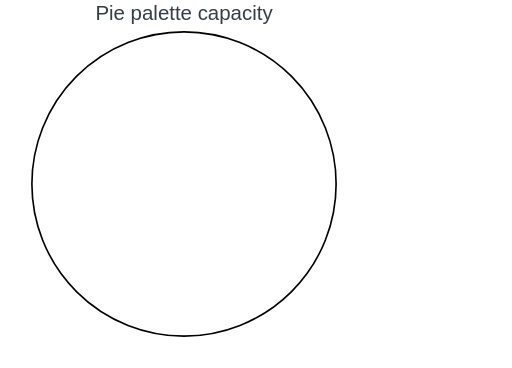
t = 0.00 s
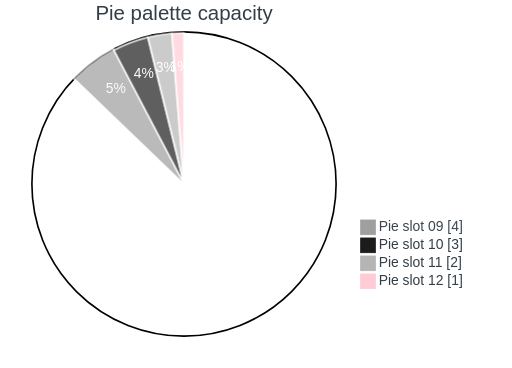
t = 2.00 s
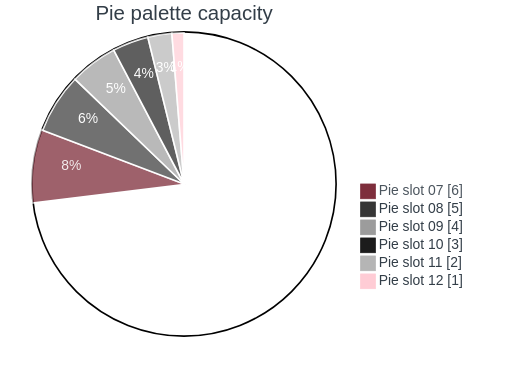
t = 3.00 s
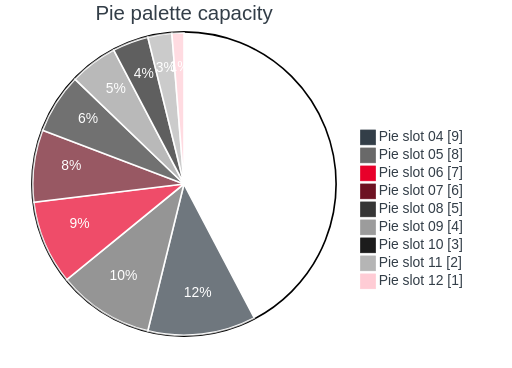
t = 5.00 s
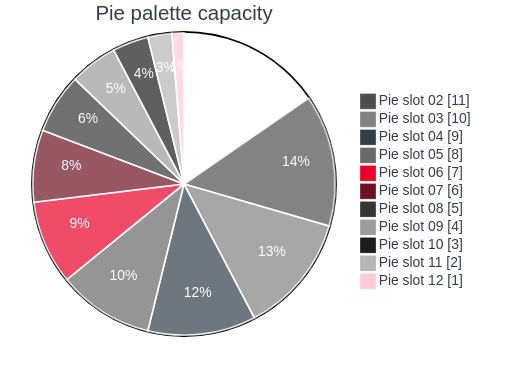
t = 6.00 s
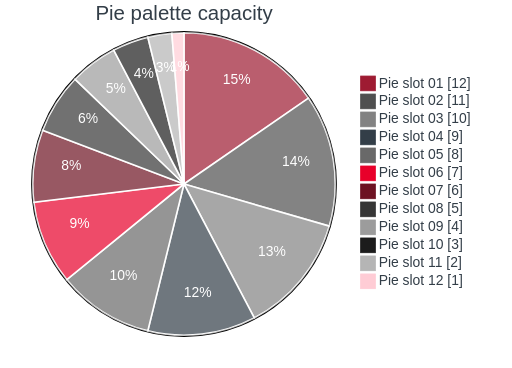
t = 8.75 s

The animated SVG that drew these frames (rendered in a browser with its animation timeline set to each time). Animation: 10 CSS @keyframes rules; frames cover the first 8.75 s, repeats indefinitely.

<?xml version='1.0' encoding='utf-8'?>
<svg xmlns="http://www.w3.org/2000/svg" id="my-svg" width="100%" viewBox="0 0 626.078125 450" style="max-width: 626.078px; background-color: white;" role="graphics-document document" aria-roledescription="pie" aria-describedby="chart-desc-my-svg" aria-labelledby="chart-title-my-svg" data-animated-mermaid="true" data-animation="pie-segments" data-element-count="36"><title id="chart-title-my-svg">Pie maximum complexity showcase</title><desc id="chart-desc-my-svg">Twelve slices descend from value twelve to one and occupy every available pie color slot before reuse.</desc><style>#my-svg{font-family:"trebuchet ms",verdana,arial,sans-serif;font-size:16px;fill:#333e48;}@keyframes edge-animation-frame{from{stroke-dashoffset:0;}}@keyframes dash{to{stroke-dashoffset:0;}}#my-svg .edge-animation-slow{stroke-dasharray:9,5!important;stroke-dashoffset:900;animation:dash 50s linear infinite;stroke-linecap:round;}#my-svg .edge-animation-fast{stroke-dasharray:9,5!important;stroke-dashoffset:900;animation:dash 20s linear infinite;stroke-linecap:round;}#my-svg .error-icon{fill:#e7e7e7;}#my-svg .error-text{fill:#333e48;stroke:#333e48;}#my-svg .edge-thickness-normal{stroke-width:1px;}#my-svg .edge-thickness-thick{stroke-width:3.5px;}#my-svg .edge-pattern-solid{stroke-dasharray:0;}#my-svg .edge-thickness-invisible{stroke-width:0;fill:none;}#my-svg .edge-pattern-dashed{stroke-dasharray:3;}#my-svg .edge-pattern-dotted{stroke-dasharray:2;}#my-svg .marker{fill:#696969;stroke:#696969;}#my-svg .marker.cross{stroke:#696969;}#my-svg svg{font-family:"trebuchet ms",verdana,arial,sans-serif;font-size:16px;}#my-svg p{margin:0;}#my-svg .pieCircle{stroke:#ffffff;stroke-width:2px;opacity:0.7;}#my-svg .pieCircle.highlighted{scale:1.05;opacity:1;}#my-svg .pieCircle.highlightedOnHover:hover{transition-duration:250ms;scale:1.05;opacity:1;}#my-svg .pieOuterCircle{stroke:black;stroke-width:2px;fill:none;}#my-svg .pieTitleText{text-anchor:middle;font-size:25px;fill:#333e48;font-family:"trebuchet ms",verdana,arial,sans-serif;}#my-svg .slice{font-family:"trebuchet ms",verdana,arial,sans-serif;fill:#ffffff;font-size:17px;}#my-svg .legend text{fill:#333e48;font-family:"trebuchet ms",verdana,arial,sans-serif;font-size:17px;}#my-svg .node .neo-node{stroke:#9e1b32;}#my-svg [data-look="neo"].node rect,#my-svg [data-look="neo"].cluster rect,#my-svg [data-look="neo"].node polygon{stroke:url(#my-svg-gradient);filter:drop-shadow( 1px 2px 2px rgba(185,185,185,1));}#my-svg [data-look="neo"].swimlane.cluster rect{filter:none;}#my-svg [data-look="neo"].node path{stroke:url(#my-svg-gradient);stroke-width:1px;}#my-svg [data-look="neo"].node .outer-path{filter:drop-shadow( 1px 2px 2px rgba(185,185,185,1));}#my-svg [data-look="neo"].node .neo-line path{stroke:#9e1b32;filter:none;}#my-svg [data-look="neo"].node circle{stroke:url(#my-svg-gradient);filter:drop-shadow( 1px 2px 2px rgba(185,185,185,1));}#my-svg [data-look="neo"].node circle .state-start{fill:#000000;}#my-svg [data-look="neo"].icon-shape .icon{fill:url(#my-svg-gradient);filter:drop-shadow( 1px 2px 2px rgba(185,185,185,1));}#my-svg [data-look="neo"].icon-shape .icon-neo path{stroke:url(#my-svg-gradient);filter:drop-shadow( 1px 2px 2px rgba(185,185,185,1));}#my-svg :root{--mermaid-font-family:"trebuchet ms",verdana,arial,sans-serif;}</style><style id="animated-mermaid-style" type="text/css">
.am-step {
  animation-delay: var(--am-delay, 0ms);
  animation-duration: var(--am-duration, 650ms);
  animation-fill-mode: backwards;
  animation-timing-function: var(--am-easing, cubic-bezier(.2, .8, .2, 1));
  transform-box: fill-box;
  transform-origin: center;
}
.am-effect-fade { animation-name: am-fade; }
.am-effect-pop { animation-name: am-pop; }
.am-effect-slide-up { animation-name: am-slide-up; }
.am-effect-slide-left { animation-name: am-slide-left; }
.am-effect-zoom { animation-name: am-zoom; }
.am-effect-draw { animation-name: am-draw; }
.am-effect-radial-arrow,
.am-effect-grow-arrow {
  animation-name: am-grow-arrow;
  animation-timing-function: cubic-bezier(.16, .84, .28, 1);
  stroke-linecap: round;
  stroke-linejoin: round;
}
.am-effect-radial-arrow { animation-name: am-radial-arrow; }
@keyframes am-fade {
  from { opacity: 0; }
  to { opacity: 1; }
}
@keyframes am-pop {
  0% { opacity: 0; transform: scale(.92); }
  70% { opacity: 1; transform: scale(1.025); }
  100% { opacity: 1; transform: none; }
}
@keyframes am-slide-up {
  from { opacity: 0; transform: translateY(14px); }
  to { opacity: 1; transform: none; }
}
@keyframes am-slide-left {
  from { opacity: 0; transform: translateX(18px); }
  to { opacity: 1; transform: none; }
}
@keyframes am-zoom {
  from { opacity: 0; transform: scale(.86); }
  to { opacity: 1; transform: none; }
}
@keyframes am-draw {
  from {
    opacity: 0;
    stroke-dasharray: var(--am-draw-distance, 10000);
    stroke-dashoffset: var(--am-draw-distance, 10000);
  }
  12% { opacity: 1; }
  to {
    opacity: 1;
    stroke-dasharray: var(--am-draw-distance, 10000);
    stroke-dashoffset: 0;
  }
}
@keyframes am-grow-arrow {
  0% {
    opacity: 0;
    marker-start: none;
    marker-mid: none;
    marker-end: none;
    stroke-dasharray: var(--am-draw-distance, 10000);
    stroke-dashoffset: var(--am-draw-distance, 10000);
  }
  8% {
    opacity: 1;
    marker-start: var(--am-marker-start, none);
    marker-mid: var(--am-marker-mid, none);
    marker-end: var(--am-marker-end, none);
  }
  34% {
    marker-start: var(--am-marker-start, none);
    marker-mid: var(--am-marker-mid, none);
    marker-end: var(--am-marker-end, none);
    stroke-dasharray: var(--am-draw-distance, 10000);
    stroke-dashoffset: var(--am-grow-distance-a, 6600);
  }
  62% {
    marker-start: var(--am-marker-start, none);
    marker-mid: var(--am-marker-mid, none);
    marker-end: var(--am-marker-end, none);
    stroke-dashoffset: var(--am-grow-distance-b, 2400);
  }
  84% {
    marker-start: var(--am-marker-start, none);
    marker-mid: var(--am-marker-mid, none);
    marker-end: var(--am-marker-end, none);
    stroke-dashoffset: var(--am-grow-distance-c, 360);
  }
  100% {
    opacity: 1;
    marker-start: var(--am-marker-start, none);
    marker-mid: var(--am-marker-mid, none);
    marker-end: var(--am-marker-end, none);
    stroke-dasharray: var(--am-draw-distance, 10000);
    stroke-dashoffset: 0;
  }
}
@keyframes am-radial-arrow {
  0% {
    opacity: 0;
    marker-start: none;
    marker-mid: none;
    marker-end: none;
    stroke-dasharray: 1;
    stroke-dashoffset: 1;
  }
  10% {
    opacity: 1;
    marker-start: var(--am-marker-start, none);
    marker-mid: var(--am-marker-mid, none);
    marker-end: var(--am-marker-end, none);
  }
  38% {
    marker-start: var(--am-marker-start, none);
    marker-mid: var(--am-marker-mid, none);
    marker-end: var(--am-marker-end, none);
    stroke-dasharray: 1;
    stroke-dashoffset: .66;
  }
  66% {
    marker-start: var(--am-marker-start, none);
    marker-mid: var(--am-marker-mid, none);
    marker-end: var(--am-marker-end, none);
    stroke-dashoffset: .24;
  }
  86% {
    marker-start: var(--am-marker-start, none);
    marker-mid: var(--am-marker-mid, none);
    marker-end: var(--am-marker-end, none);
    stroke-dashoffset: .05;
  }
  100% {
    opacity: 1;
    marker-start: var(--am-marker-start, none);
    marker-mid: var(--am-marker-mid, none);
    marker-end: var(--am-marker-end, none);
    stroke-dasharray: 1;
    stroke-dashoffset: 0;
  }
}
@media (prefers-reduced-motion: reduce) {
  .am-step {
    animation: none !important;
    opacity: initial !important;
    transform: none !important;
    stroke-dasharray: initial !important;
    stroke-dashoffset: initial !important;
  }
}
</style><g /><g transform="translate(225,225)"><g><circle cx="0" cy="0" r="186" class="pieOuterCircle" /><g class="am-wrapper am-step am-role-node am-effect-pop" style="--am-delay: 6095.000ms; --am-duration: 480.000ms; --am-easing: cubic-bezier(.2, .8, .2, 1); --am-draw-distance: 10000.0;" data-am-stage="11" data-am-branch="0" data-am-branch-step="0"><path d="M0,-185A185,185,0,0,1,152.252,-105.092L0,0Z" fill="#9e1b32" class="pieCircle" /></g><g class="am-wrapper am-step am-role-node am-effect-pop" style="--am-delay: 5550.000ms; --am-duration: 480.000ms; --am-easing: cubic-bezier(.2, .8, .2, 1); --am-draw-distance: 10000.0;" data-am-stage="10" data-am-branch="1" data-am-branch-step="0"><path d="M152.252,-105.092A185,185,0,0,1,177.696,51.47L0,0Z" fill="#4f4f4f" class="pieCircle" /></g><g class="am-wrapper am-step am-role-node am-effect-pop" style="--am-delay: 5005.000ms; --am-duration: 480.000ms; --am-easing: cubic-bezier(.2, .8, .2, 1); --am-draw-distance: 10000.0;" data-am-stage="9" data-am-branch="2" data-am-branch-step="0"><path d="M177.696,51.47A185,185,0,0,1,85.974,163.809L0,0Z" fill="#828282" class="pieCircle" /></g><g class="am-wrapper am-step am-role-node am-effect-pop" style="--am-delay: 4460.000ms; --am-duration: 480.000ms; --am-easing: cubic-bezier(.2, .8, .2, 1); --am-draw-distance: 10000.0;" data-am-stage="8" data-am-branch="3" data-am-branch-step="0"><path d="M85.974,163.809A185,185,0,0,1,-44.273,179.624L0,0Z" fill="#333e48" class="pieCircle" /></g><g class="am-wrapper am-step am-role-node am-effect-pop" style="--am-delay: 3915.000ms; --am-duration: 480.000ms; --am-easing: cubic-bezier(.2, .8, .2, 1); --am-draw-distance: 10000.0;" data-am-stage="7" data-am-branch="4" data-am-branch-step="0"><path d="M-44.273,179.624A185,185,0,0,1,-143.302,117.002L0,0Z" fill="#696969" class="pieCircle" /></g><g class="am-wrapper am-step am-role-node am-effect-pop" style="--am-delay: 3370.000ms; --am-duration: 480.000ms; --am-easing: cubic-bezier(.2, .8, .2, 1); --am-draw-distance: 10000.0;" data-am-stage="6" data-am-branch="5" data-am-branch-step="0"><path d="M-143.302,117.002A185,185,0,0,1,-183.651,22.299L0,0Z" fill="#e8002a" class="pieCircle" /></g><g class="am-wrapper am-step am-role-node am-effect-pop" style="--am-delay: 2825.000ms; --am-duration: 480.000ms; --am-easing: cubic-bezier(.2, .8, .2, 1); --am-draw-distance: 10000.0;" data-am-stage="5" data-am-branch="6" data-am-branch-step="0"><path d="M-183.651,22.299A185,185,0,0,1,-172.978,-65.602L0,0Z" fill="#6d1222" class="pieCircle" /></g><g class="am-wrapper am-step am-role-node am-effect-pop" style="--am-delay: 2280.000ms; --am-duration: 480.000ms; --am-easing: cubic-bezier(.2, .8, .2, 1); --am-draw-distance: 10000.0;" data-am-stage="4" data-am-branch="7" data-am-branch-step="0"><path d="M-172.978,-65.602A185,185,0,0,1,-133.422,-128.154L0,0Z" fill="#363636" class="pieCircle" /></g><g class="am-wrapper am-step am-role-node am-effect-pop" style="--am-delay: 1735.000ms; --am-duration: 480.000ms; --am-easing: cubic-bezier(.2, .8, .2, 1); --am-draw-distance: 10000.0;" data-am-stage="3" data-am-branch="8" data-am-branch-step="0"><path d="M-133.422,-128.154A185,185,0,0,1,-85.974,-163.809L0,0Z" fill="#9c9c9c" class="pieCircle" /></g><g class="am-wrapper am-step am-role-node am-effect-pop" style="--am-delay: 1190.000ms; --am-duration: 480.000ms; --am-easing: cubic-bezier(.2, .8, .2, 1); --am-draw-distance: 10000.0;" data-am-stage="2" data-am-branch="9" data-am-branch-step="0"><path d="M-85.974,-163.809A185,185,0,0,1,-44.273,-179.624L0,0Z" fill="#1c1c1c" class="pieCircle" /></g><g class="am-wrapper am-step am-role-node am-effect-pop" style="--am-delay: 645.000ms; --am-duration: 480.000ms; --am-easing: cubic-bezier(.2, .8, .2, 1); --am-draw-distance: 10000.0;" data-am-stage="1" data-am-branch="10" data-am-branch-step="0"><path d="M-44.273,-179.624A185,185,0,0,1,-14.886,-184.4L0,0Z" fill="#b5b5b5" class="pieCircle" /></g><g class="am-wrapper am-step am-role-node am-effect-pop" style="--am-delay: 100.000ms; --am-duration: 480.000ms; --am-easing: cubic-bezier(.2, .8, .2, 1); --am-draw-distance: 10000.0;" data-am-stage="0" data-am-branch="11" data-am-branch-step="0"><path d="M-14.886,-184.4A185,185,0,0,1,0,-185L0,0Z" fill="#ffccd5" class="pieCircle" /></g><text transform="translate(64.4803401210729,-122.85702355938288)" class="slice am-step am-role-label am-effect-fade" style="--am-delay: 6095.000ms; --am-duration: 480.000ms; --am-easing: cubic-bezier(.2, .8, .2, 1); --am-draw-distance: 10000.0; text-anchor: middle;" data-am-stage="11" data-am-branch="0" data-am-branch-step="1">15%</text><text transform="translate(136.9532239410104,-22.257065219014226)" class="slice am-step am-role-label am-effect-fade" style="--am-delay: 5550.000ms; --am-duration: 480.000ms; --am-easing: cubic-bezier(.2, .8, .2, 1); --am-draw-distance: 10000.0; text-anchor: middle;" data-am-stage="10" data-am-branch="1" data-am-branch-step="1">14%</text><text transform="translate(107.47643845358708,87.7517958638586)" class="slice am-step am-role-label am-effect-fade" style="--am-delay: 5005.000ms; --am-duration: 480.000ms; --am-easing: cubic-bezier(.2, .8, .2, 1); --am-draw-distance: 10000.0; text-anchor: middle;" data-am-stage="9" data-am-branch="2" data-am-branch-step="1">13%</text><text transform="translate(16.724464385426128,137.73835628110498)" class="slice am-step am-role-label am-effect-fade" style="--am-delay: 4460.000ms; --am-duration: 480.000ms; --am-easing: cubic-bezier(.2, .8, .2, 1); --am-draw-distance: 10000.0; text-anchor: middle;" data-am-stage="8" data-am-branch="3" data-am-branch-step="1">12%</text><text transform="translate(-74.15713337523235,117.27012436920155)" class="slice am-step am-role-label am-effect-fade" style="--am-delay: 3915.000ms; --am-duration: 480.000ms; --am-easing: cubic-bezier(.2, .8, .2, 1); --am-draw-distance: 10000.0; text-anchor: middle;" data-am-stage="7" data-am-branch="4" data-am-branch-step="1">10%</text><text transform="translate(-127.64714780766187,54.385367118085426)" class="slice am-step am-role-label am-effect-fade" style="--am-delay: 3370.000ms; --am-duration: 480.000ms; --am-easing: cubic-bezier(.2, .8, .2, 1); --am-draw-distance: 10000.0; text-anchor: middle;" data-am-stage="6" data-am-branch="5" data-am-branch-step="1">9%</text><text transform="translate(-137.738356281105,-16.724464385425982)" class="slice am-step am-role-label am-effect-fade" style="--am-delay: 2825.000ms; --am-duration: 480.000ms; --am-easing: cubic-bezier(.2, .8, .2, 1); --am-draw-distance: 10000.0; text-anchor: middle;" data-am-stage="5" data-am-branch="6" data-am-branch-step="1">8%</text><text transform="translate(-117.2701243692016,-74.1571333752323)" class="slice am-step am-role-label am-effect-fade" style="--am-delay: 2280.000ms; --am-duration: 480.000ms; --am-easing: cubic-bezier(.2, .8, .2, 1); --am-draw-distance: 10000.0; text-anchor: middle;" data-am-stage="4" data-am-branch="7" data-am-branch-step="1">6%</text><text transform="translate(-83.35298916301967,-110.9226834222357)" class="slice am-step am-role-label am-effect-fade" style="--am-delay: 1735.000ms; --am-duration: 480.000ms; --am-easing: cubic-bezier(.2, .8, .2, 1); --am-draw-distance: 10000.0; text-anchor: middle;" data-am-stage="3" data-am-branch="8" data-am-branch-step="1">5%</text><text transform="translate(-49.20142807715185,-129.7335036726013)" class="slice am-step am-role-label am-effect-fade" style="--am-delay: 1190.000ms; --am-duration: 480.000ms; --am-easing: cubic-bezier(.2, .8, .2, 1); --am-draw-distance: 10000.0; text-anchor: middle;" data-am-stage="2" data-am-branch="9" data-am-branch-step="1">4%</text><text transform="translate(-22.257065219014404,-136.95322394101038)" class="slice am-step am-role-label am-effect-fade" style="--am-delay: 645.000ms; --am-duration: 480.000ms; --am-easing: cubic-bezier(.2, .8, .2, 1); --am-draw-distance: 10000.0; text-anchor: middle;" data-am-stage="1" data-am-branch="10" data-am-branch-step="1">3%</text><text transform="translate(-5.586899190181475,-138.6374734963053)" class="slice am-step am-role-label am-effect-fade" style="--am-delay: 100.000ms; --am-duration: 480.000ms; --am-easing: cubic-bezier(.2, .8, .2, 1); --am-draw-distance: 10000.0; text-anchor: middle;" data-am-stage="0" data-am-branch="11" data-am-branch-step="1">1%</text></g><text x="0" y="-200" class="pieTitleText">Pie palette capacity</text><g class="legend am-step am-role-label am-effect-fade" transform="translate(216,-132)" style="--am-delay: 6095.000ms; --am-duration: 480.000ms; --am-easing: cubic-bezier(.2, .8, .2, 1); --am-draw-distance: 10000.0;" data-am-stage="11" data-am-branch="0" data-am-branch-step="2"><rect width="18" height="18" style="fill: rgb(158, 27, 50); stroke: rgb(158, 27, 50);" /><text x="22" y="14">Pie slot 01 [12]</text></g><g class="legend am-step am-role-label am-effect-fade" transform="translate(216,-110)" style="--am-delay: 5550.000ms; --am-duration: 480.000ms; --am-easing: cubic-bezier(.2, .8, .2, 1); --am-draw-distance: 10000.0;" data-am-stage="10" data-am-branch="1" data-am-branch-step="2"><rect width="18" height="18" style="fill: rgb(79, 79, 79); stroke: rgb(79, 79, 79);" /><text x="22" y="14">Pie slot 02 [11]</text></g><g class="legend am-step am-role-label am-effect-fade" transform="translate(216,-88)" style="--am-delay: 5005.000ms; --am-duration: 480.000ms; --am-easing: cubic-bezier(.2, .8, .2, 1); --am-draw-distance: 10000.0;" data-am-stage="9" data-am-branch="2" data-am-branch-step="2"><rect width="18" height="18" style="fill: rgb(130, 130, 130); stroke: rgb(130, 130, 130);" /><text x="22" y="14">Pie slot 03 [10]</text></g><g class="legend am-step am-role-label am-effect-fade" transform="translate(216,-66)" style="--am-delay: 4460.000ms; --am-duration: 480.000ms; --am-easing: cubic-bezier(.2, .8, .2, 1); --am-draw-distance: 10000.0;" data-am-stage="8" data-am-branch="3" data-am-branch-step="2"><rect width="18" height="18" style="fill: rgb(51, 62, 72); stroke: rgb(51, 62, 72);" /><text x="22" y="14">Pie slot 04 [9]</text></g><g class="legend am-step am-role-label am-effect-fade" transform="translate(216,-44)" style="--am-delay: 3915.000ms; --am-duration: 480.000ms; --am-easing: cubic-bezier(.2, .8, .2, 1); --am-draw-distance: 10000.0;" data-am-stage="7" data-am-branch="4" data-am-branch-step="2"><rect width="18" height="18" style="fill: rgb(105, 105, 105); stroke: rgb(105, 105, 105);" /><text x="22" y="14">Pie slot 05 [8]</text></g><g class="legend am-step am-role-label am-effect-fade" transform="translate(216,-22)" style="--am-delay: 3370.000ms; --am-duration: 480.000ms; --am-easing: cubic-bezier(.2, .8, .2, 1); --am-draw-distance: 10000.0;" data-am-stage="6" data-am-branch="5" data-am-branch-step="2"><rect width="18" height="18" style="fill: rgb(232, 0, 42); stroke: rgb(232, 0, 42);" /><text x="22" y="14">Pie slot 06 [7]</text></g><g class="legend am-step am-role-label am-effect-fade" transform="translate(216,0)" style="--am-delay: 2825.000ms; --am-duration: 480.000ms; --am-easing: cubic-bezier(.2, .8, .2, 1); --am-draw-distance: 10000.0;" data-am-stage="5" data-am-branch="6" data-am-branch-step="2"><rect width="18" height="18" style="fill: rgb(109, 18, 34); stroke: rgb(109, 18, 34);" /><text x="22" y="14">Pie slot 07 [6]</text></g><g class="legend am-step am-role-label am-effect-fade" transform="translate(216,22)" style="--am-delay: 2280.000ms; --am-duration: 480.000ms; --am-easing: cubic-bezier(.2, .8, .2, 1); --am-draw-distance: 10000.0;" data-am-stage="4" data-am-branch="7" data-am-branch-step="2"><rect width="18" height="18" style="fill: rgb(54, 54, 54); stroke: rgb(54, 54, 54);" /><text x="22" y="14">Pie slot 08 [5]</text></g><g class="legend am-step am-role-label am-effect-fade" transform="translate(216,44)" style="--am-delay: 1735.000ms; --am-duration: 480.000ms; --am-easing: cubic-bezier(.2, .8, .2, 1); --am-draw-distance: 10000.0;" data-am-stage="3" data-am-branch="8" data-am-branch-step="2"><rect width="18" height="18" style="fill: rgb(156, 156, 156); stroke: rgb(156, 156, 156);" /><text x="22" y="14">Pie slot 09 [4]</text></g><g class="legend am-step am-role-label am-effect-fade" transform="translate(216,66)" style="--am-delay: 1190.000ms; --am-duration: 480.000ms; --am-easing: cubic-bezier(.2, .8, .2, 1); --am-draw-distance: 10000.0;" data-am-stage="2" data-am-branch="9" data-am-branch-step="2"><rect width="18" height="18" style="fill: rgb(28, 28, 28); stroke: rgb(28, 28, 28);" /><text x="22" y="14">Pie slot 10 [3]</text></g><g class="legend am-step am-role-label am-effect-fade" transform="translate(216,88)" style="--am-delay: 645.000ms; --am-duration: 480.000ms; --am-easing: cubic-bezier(.2, .8, .2, 1); --am-draw-distance: 10000.0;" data-am-stage="1" data-am-branch="10" data-am-branch-step="2"><rect width="18" height="18" style="fill: rgb(181, 181, 181); stroke: rgb(181, 181, 181);" /><text x="22" y="14">Pie slot 11 [2]</text></g><g class="legend am-step am-role-label am-effect-fade" transform="translate(216,110)" style="--am-delay: 100.000ms; --am-duration: 480.000ms; --am-easing: cubic-bezier(.2, .8, .2, 1); --am-draw-distance: 10000.0;" data-am-stage="0" data-am-branch="11" data-am-branch-step="2"><rect width="18" height="18" style="fill: rgb(255, 204, 213); stroke: rgb(255, 204, 213);" /><text x="22" y="14">Pie slot 12 [1]</text></g></g></svg>
